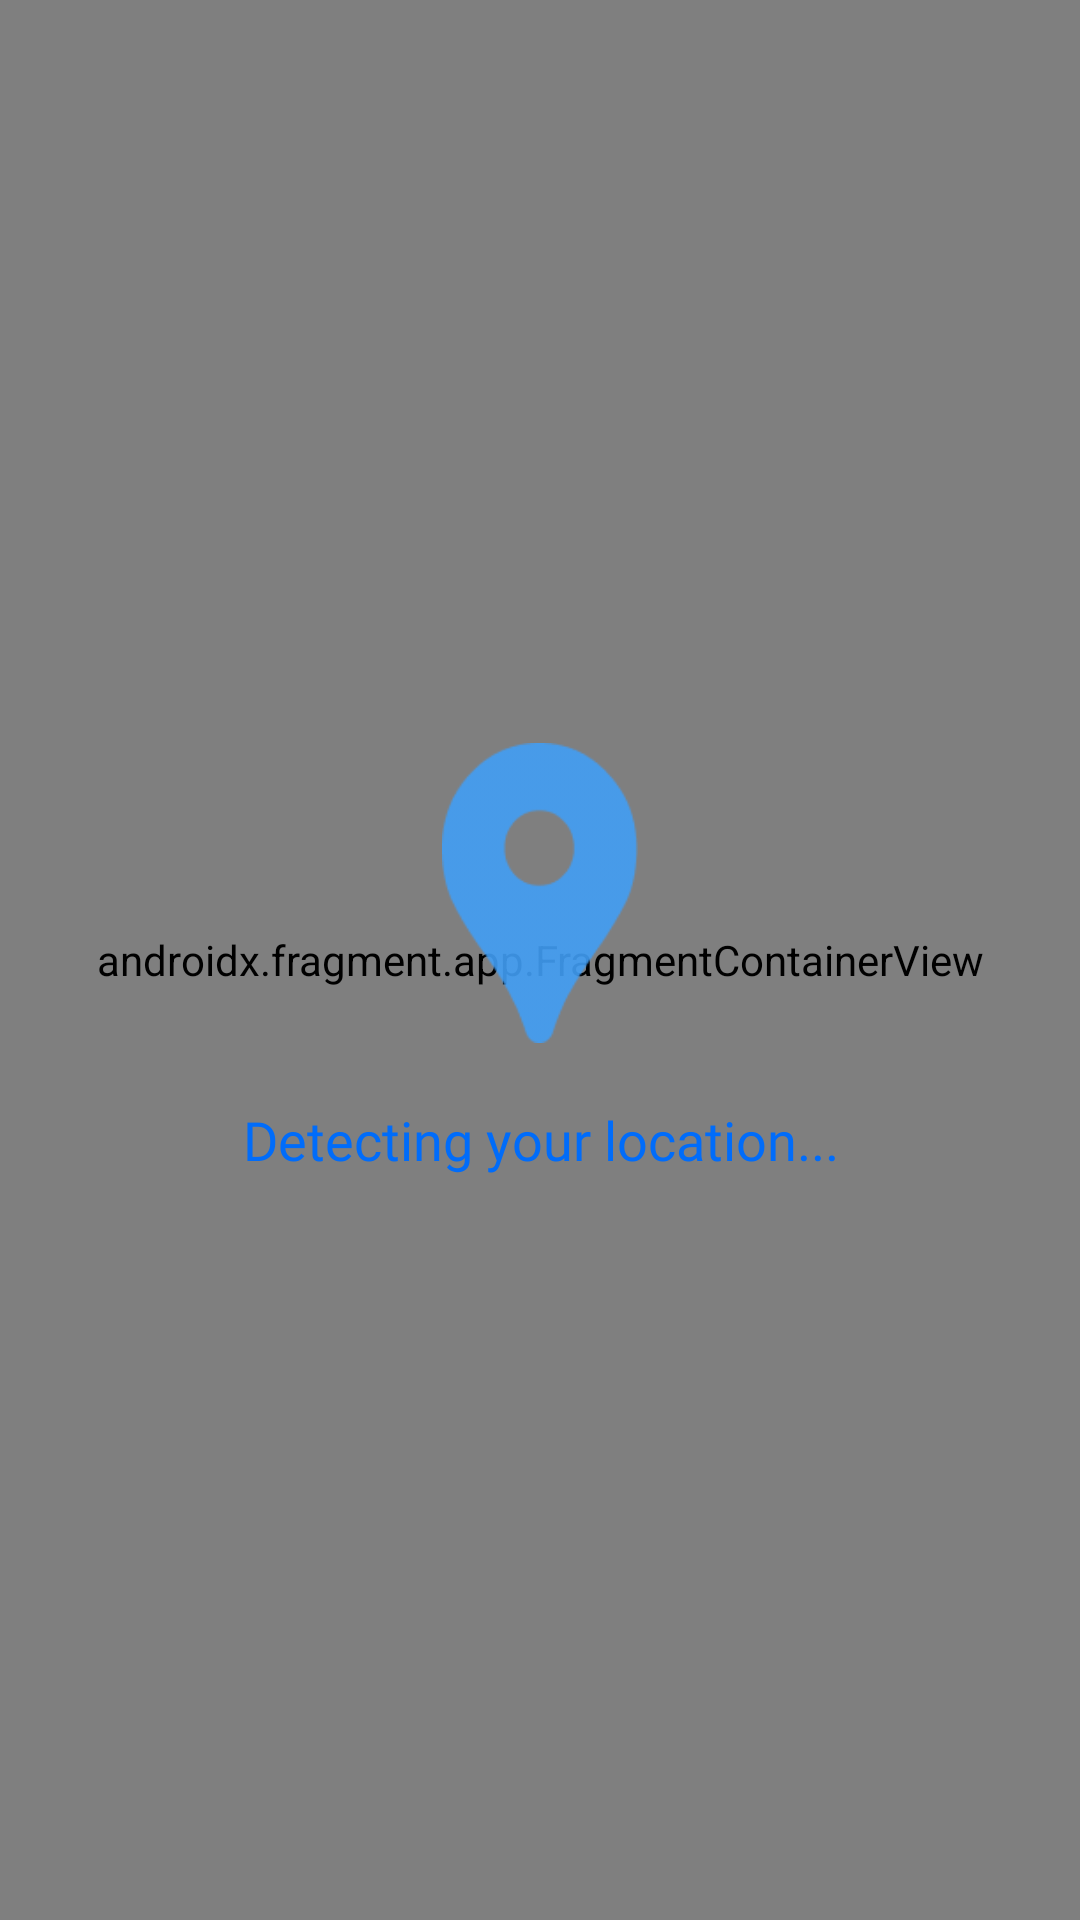

Layout XML and referenced resources for this Android screen:
<!-- AndroidManifest.xml: application theme Theme.Pinbook -->
<!-- res/layout/activity_detecting_location.xml -->
<?xml version="1.0" encoding="utf-8"?>
<FrameLayout xmlns:android="http://schemas.android.com/apk/res/android"
    android:layout_width="match_parent"
    android:layout_height="match_parent">

    
    <androidx.fragment.app.FragmentContainerView
        android:id="@+id/mapFragment"
        android:name="com.google.android.gms.maps.SupportMapFragment"
        android:layout_width="match_parent"
        android:layout_height="match_parent" />

    
    <LinearLayout
        android:layout_width="match_parent"
        android:layout_height="match_parent"
        android:orientation="vertical"
        android:gravity="center">

        
        <ImageView
            android:id="@+id/locationIcon"
            android:layout_width="100dp"
            android:layout_height="100dp"
            android:layout_marginBottom="20dp"
            android:alpha="0.9"
            android:contentDescription="Icon lokasi"
            android:src="@drawable/ic_location" />

        
        <TextView
            android:id="@+id/detectingText"
            android:layout_width="wrap_content"
            android:layout_height="wrap_content"
            android:text="Detecting your location..."
            android:textColor="#006CFA"
            android:textSize="18sp"
            android:fontFamily="@font/poppins_semibold"
            android:textAlignment="center" />

        
        <Button
            android:id="@+id/btnRetry"
            android:layout_width="wrap_content"
            android:layout_height="wrap_content"
            android:text="Coba Lagi"
            android:visibility="gone"
            android:layout_marginTop="20dp"/>
    </LinearLayout>

</FrameLayout>
<!-- resources referenced by this layout -->
<resources>
  <!-- drawable ic_location: png bitmap (drawable, 2958 bytes) -->
  <style name="Theme.Pinbook" parent="Base.Theme.Pinbook" />
  <style name="Base.Theme.Pinbook" parent="Theme.Material3.DayNight.NoActionBar">
          
          
      </style>
</resources>
